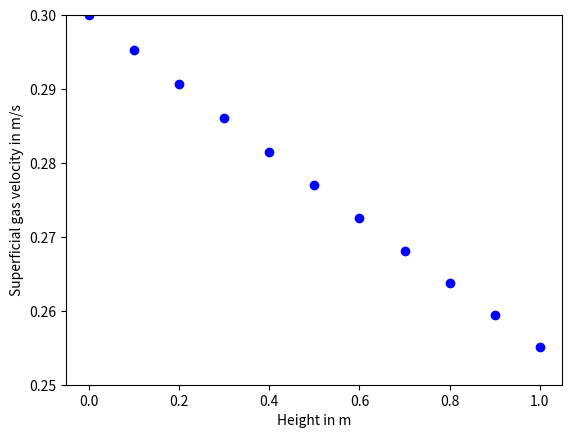

The script that saved this image:
# -*- coding: utf-8 -*-

# import libraries
# from scipy import integrate
from scipy import optimize
import numpy as np 
import matplotlib.pyplot as plt 


# define functions
def p_to_c_ideal_gas(p):
    return p / R / T


def c_to_p_ideal_gas(c):
    return c * R * T


# define equation system
def AES(x):
    U_lb_1, j_CO_1, j_H2_1, U_lb_2, j_CO_2, j_H2_2, U_lb_3, j_CO_3, j_H2_3, U_lb_4, j_CO_4, j_H2_4, U_lb_5, j_CO_5, j_H2_5, \
    U_lb_6, j_CO_6, j_H2_6, U_lb_7, j_CO_7, j_H2_7, U_lb_8, j_CO_8, j_H2_8, U_lb_9, j_CO_9, j_H2_9, U_lb_10, j_CO_10, j_H2_10, \
    C_CO_l, C_H2_l, U_l, R_CO, R_H2, p_CO_l, p_H2_l, eps_slurry = x
    return [
        # balances
        (U_lb_1 - U_lb_previous_stage) / h + (j_CO_1 + j_H2_1) / (C_CO_lb + C_H2_lb),
        j_CO_1 - (0.3 * U_lb_1**0.58 / diam_reactor**0.18 * np.sqrt(D_CO / D_ref) * (C_CO_lb / H_CO - C_CO_l)),
        j_H2_1 - (0.3 * U_lb_1**0.58 / diam_reactor**0.18 * np.sqrt(D_H2/ D_ref) * (C_H2_lb / H_H2 - C_H2_l)),

        (U_lb_2 - U_lb_1) / h + (j_CO_2 + j_H2_2) / (C_CO_lb + C_H2_lb),
        j_CO_2 - (0.3 * U_lb_2**0.58 / diam_reactor**0.18 * np.sqrt(D_CO / D_ref) * (C_CO_lb / H_CO - C_CO_l)),
        j_H2_2 - (0.3 * U_lb_2**0.58 / diam_reactor**0.18 * np.sqrt(D_H2 / D_ref) * (C_H2_lb / H_H2 - C_H2_l)),

        (U_lb_3 - U_lb_2) / h + (j_CO_3 + j_H2_3) / (C_CO_lb + C_H2_lb),
        j_CO_3 - (0.3 * U_lb_3 ** 0.58 / diam_reactor**0.18 * np.sqrt(D_CO / D_ref) * (C_CO_lb / H_CO - C_CO_l)),
        j_H2_3 - (0.3 * U_lb_3 ** 0.58 / diam_reactor**0.18 * np.sqrt(D_H2 / D_ref) * (C_H2_lb / H_H2 - C_H2_l)),

        (U_lb_4 - U_lb_3) / h + (j_CO_4 + j_H2_4) / (C_CO_lb + C_H2_lb),
        j_CO_4 - (0.3 * U_lb_4 ** 0.58 / diam_reactor**0.18 * np.sqrt(D_CO / D_ref) * (C_CO_lb / H_CO - C_CO_l)),
        j_H2_4 - (0.3 * U_lb_4 ** 0.58 / diam_reactor**0.18 * np.sqrt(D_H2 / D_ref) * (C_H2_lb / H_H2 - C_H2_l)),

        (U_lb_5 - U_lb_4) / h + (j_CO_5 + j_H2_5) / (C_CO_lb + C_H2_lb),
        j_CO_5 - (0.3 * U_lb_5 ** 0.58 / diam_reactor**0.18 * np.sqrt(D_CO / D_ref) * (C_CO_lb / H_CO - C_CO_l)),
        j_H2_5 - (0.3 * U_lb_5 ** 0.58 / diam_reactor**0.18 * np.sqrt(D_H2 / D_ref) * (C_H2_lb / H_H2 - C_H2_l)),

        (U_lb_6 - U_lb_5) / h + (j_CO_6 + j_H2_6) / (C_CO_lb + C_H2_lb),
        j_CO_6 - (0.3 * U_lb_6 ** 0.58 / diam_reactor**0.18 * np.sqrt(D_CO / D_ref) * (C_CO_lb / H_CO - C_CO_l)),
        j_H2_6 - (0.3 * U_lb_6 ** 0.58 / diam_reactor**0.18 * np.sqrt(D_H2 / D_ref) * (C_H2_lb / H_H2 - C_H2_l)),

        (U_lb_7 - U_lb_6) / h + (j_CO_7 + j_H2_7) / (C_CO_lb + C_H2_lb),
        j_CO_7 - (0.3 * U_lb_7 ** 0.58 / diam_reactor**0.18 * np.sqrt(D_CO / D_ref) * (C_CO_lb / H_CO - C_CO_l)),
        j_H2_7 - (0.3 * U_lb_7 ** 0.58 / diam_reactor**0.18 * np.sqrt(D_H2 / D_ref) * (C_H2_lb / H_H2 - C_H2_l)),

        (U_lb_8 - U_lb_7) / h + (j_CO_8 + j_H2_8) / (C_CO_lb + C_H2_lb),
        j_CO_8 - (0.3 * U_lb_8 ** 0.58 / diam_reactor**0.18 * np.sqrt(D_CO / D_ref) * (C_CO_lb / H_CO - C_CO_l)),
        j_H2_8 - (0.3 * U_lb_8 ** 0.58 / diam_reactor**0.18 * np.sqrt(D_H2 / D_ref) * (C_H2_lb / H_H2 - C_H2_l)),

        (U_lb_9 - U_lb_8) / h + (j_CO_9 + j_H2_9) / (C_CO_lb + C_H2_lb),
        j_CO_9 - (0.3 * U_lb_9 ** 0.58 / diam_reactor**0.18 * np.sqrt(D_CO / D_ref) * (C_CO_lb / H_CO - C_CO_l)),
        j_H2_9 - (0.3 * U_lb_9 ** 0.58 / diam_reactor**0.18 * np.sqrt(D_H2 / D_ref) * (C_H2_lb / H_H2 - C_H2_l)),

        (U_lb_10 - U_lb_9) / h + (j_CO_10 + j_H2_10) / (C_CO_lb + C_H2_lb),
        j_CO_10 - (0.3 * U_lb_10 ** 0.58 / diam_reactor**0.18 * np.sqrt(D_CO / D_ref) * (C_CO_lb / H_CO - C_CO_l)),
        j_H2_10 - (0.3 * U_lb_10 ** 0.58 / diam_reactor**0.18 * np.sqrt(D_H2 / D_ref) * (C_H2_lb / H_H2 - C_H2_l)),

        h * (j_CO_1 + j_CO_2 + j_CO_3 + j_CO_4 + j_CO_5 + j_CO_6 + j_CO_7 + j_CO_8 + j_CO_9 + j_CO_10) + C_CO_l_previous_stage * U_l_previous_stage - C_CO_l * U_l - H_stage * eps_slurry * R_CO,
        h * (j_H2_1 + j_H2_2 + j_H2_3 + j_H2_4 + j_CO_5 + j_H2_6 + j_H2_7 + j_H2_8 + j_H2_9 + j_H2_10) + C_H2_l_previous_stage * U_l_previous_stage - C_H2_l * U_l - H_stage * eps_slurry * R_H2,
        # constituent equations
        U_l - (U_l_previous_stage + (H_stage * eps_slurry * A_reactor * R_CO * M_CO + H_stage * eps_slurry * A_reactor * R_H2 * M_H2) / rho_slurry / A_reactor),
        R_CO - (F * a * p_H2_l * p_CO_l / (1 + b * p_CO_l)**2 * eps_cat * rho_skeleton_cat),
        R_H2 - (2 * R_CO),
        p_CO_l - (H_CO * C_CO_l * R * T * 10**-5),
        p_H2_l - (H_H2 * C_H2_l * R * T * 10**-5),
        eps_slurry - (1 - 0.3 * U_lb_5**0.58 / diam_reactor**0.18),
            ]


#####################################################################################################
# parameter and variable definition
# design variables
number_of_stages = 1    # number of stages
height_reactor = 1     # reactor diameter in m
diam_reactor = 1        # reactor diameter in m
U_in = 0.3              # inlet superficial gas velocity in m/s
P = 30 * 10**5          # pressure in Pa
T = 240 + 273.15        # temperature in K
dp = 50 * 10**-6        # catalyst particle size in m
eps_cat = 0.35          # catalyst concentration in vol_cat/vol_slurry
feed_ratio = 2          # ratio of C_H2/C_CO
h = height_reactor / number_of_stages / 10  # finite difference step size
# inlet conditions
U_lb_previous_stage = U_in
C_CO_l_previous_stage = 0  # 0 for fresh slurry
C_H2_l_previous_stage = 0  # 0 for fresh slurry
U_l_previous_stage = 0  # 0 for semi-batch

# independent parameters
# constants
R = 8.314               # universal gas constant in J/mol/K
# species parameter
M_CO = 0.02801          # molar mass CO in kg/mol
M_H2 = 0.002            # molar mass CO in kg/mol
H_CO = 2.478            # henry coefficient CO at T=240 °C (maretto1999)
H_H2 = 2.964            # henry coefficient H2 at T=240 °C (maretto1999)
D_CO = 17.2 * 10**-9    # CO diffusivity in m2/s at T=240 °C (maretto2001)
D_H2 = 45.5 * 10**-9    # H2 diffusivity in m2/s at T=240 °C (maretto2001)
D_ref = 2 * 10**-9      # reference diffusivity in m2/s (maretto1999)
# solvent parameters (C16H24)
rho_solvent = 640               # solvent density in kg/m3 at T=240 °C (maretto1999)
visco_solvent = 2.9 * 10**-4    # solvent viscosity in Pas at T=240 °C (maretto1999)
surf_tension_solvent = 0.01     # solvent surface tenstion in N/m at T=240 °C (maretto1999)
# catalyst parameters
rho_cat = 647               # catalyst density (inluding pores) in kg/m3 (maretto1999)
V_pores = 0.00105           # catalyst pore volume in m3/kg (maretto1999)
rho_skeleton_cat = 2030     # catalyst skeleton density in kg/m3 (maretto1999)
# kinetic parameters
a0 = 8.88533 * 10**-3       # Reaction rate coefficient at T = 493.15 K  in mol/s/kgcat/bar2 (assignment pdf)
b0 = 2.226                  # Adsorption coefficient at T = 493.15 K in 1/bar (assignment pdf)
Ea = 3.737 * 10**4          # activation energy in J/mol (assignment pdf)
deltabH = -6.837 * 10**3    # adsorption enthalpy in J/mol (assignment pdf)
F = 3                       # catalyst activity multiplication factor (assignment pdf)

# calculate dependent parameters
# bubble concentrations
C_CO_lb = p_to_c_ideal_gas(P / (1 + feed_ratio))
C_H2_lb = p_to_c_ideal_gas(P / (1 + 1 / feed_ratio))
# kinetic parameters
a = a0 * np.exp(Ea/R * (1/493.15 - 1/T))        # langmuir hinshelwood parameter 1 mol/s/kgcat/bar2
b = b0 * np.exp(deltabH/R * (1/493.15 - 1/T))   # langmuir hinshelwood parameter 2 in 1/bar
# hydrodynamic parameters
A_reactor = np.pi * diam_reactor ** 2 / 4  # reactor cross section area in m2
H_stage = height_reactor/number_of_stages
U_lb = 1  # superficial gas velocity for lb bubbles in m/s
U_small = 1  # superficial gas velocity for small bubbles in m/s
# slurry parameters
rho_slurry = rho_solvent * (1 - rho_solvent/rho_skeleton_cat * eps_cat) + rho_cat * eps_cat # slurry density in kg/m3 (maretto2009, 23)
visco_slurry = visco_solvent * (1 + 4.5 * eps_cat)                                          # slurry viscosity in Pas (maretto2009, 24)


#####################################################################################################
# simulation

# initial guess definition
initial_guess = np.array([
    U_in,  # U_lb
    1,  # j_CO
    1,  # j_H2
    U_in,  # U_lb
    1,  # j_CO
    1,  # j_H2
    U_in,  # U_lb
    1,  # j_CO
    1,  # j_H2
    U_in,  # U_lb
    1,  # j_CO
    1,  # j_H2
    U_in,  # U_lb
    1,  # j_CO
    1,  # j_H2
    U_in,  # U_lb
    1,  # j_CO
    1,  # j_H2
    U_in,  # U_lb
    1,  # j_CO
    1,  # j_H2
    U_in,  # U_lb
    1,  # j_CO
    1,  # j_H2
    U_in,  # U_lb
    1,  # j_CO
    1,  # j_H2
    U_in,  # U_lb
    1,  # j_CO
    1,  # j_H2
    C_CO_lb / H_CO,  # C_CO_l
    C_H2_lb / H_H2,  # C_H2_l
    1,  # U_l
    1,  # R_CO
    1,  # R_H2
    c_to_p_ideal_gas(C_CO_lb / H_CO) * 10**-5,  # p_CO_l
    c_to_p_ideal_gas(C_H2_lb / H_H2) * 10**-5,  # p_H2_l
    0.5   # eps_slurry
])

stage_solutions = []
for stage_counter in range(number_of_stages):
    # sol, output, ier, mesg = optimize.fsolve(AES, initial_guess, full_output=True)
    # print(ier)
    # print(mesg)
    root = optimize.root(AES, initial_guess)
    sol = root.x
    stage_solutions.append(sol)  # save solutions of this stage
    initial_guess = sol  # the initial guess for the next stage

    # print('residuals: ',AES(sol))
    print('sum of residuals = ', sum(AES(sol)))
    print()
    print('U_lb_out =\t', round(sol[0], 3))
    print('U_lb_out =\t', round(sol[3], 3))
    print('U_lb_out =\t', round(sol[6], 3))
    print('U_lb_out =\t', round(sol[9], 3))
    print('U_lb_out =\t', round(sol[12], 3))
    print('U_lb_out =\t', round(sol[15], 3))
    print('U_lb_out =\t', round(sol[18], 3))
    print('U_lb_out =\t', round(sol[21], 3))
    print('U_lb_out =\t', round(sol[24], 3))
    print('U_lb_out =\t', round(sol[27], 3))
    print('C_CO_l =  \t', round(sol[30], 3))
    print('C_H2_l =  \t', round(sol[31], 3))
    print('U_l =     \t', round(sol[32], 3))
    print('R_CO =     \t', round(sol[33], 3))
    print('R_H2 =     \t', round(sol[34], 3))
    print('p_CO =     \t', round(sol[35], 3))
    print('p_H2 =     \t', round(sol[36], 3))

    # define boundary inlet conditions for the next stage
    U_lb_previous_stage = sol[27]
    C_CO_l_previous_stage = sol[30]
    C_H2_l_previous_stage = sol[31]
    U_l_previous_stage = sol[32]

# sol_labels = ['U_lb1', 'j_CO1', 'j_H21', 'U_lb2', 'j_CO2', 'j_H22', 'C_CO_l', 'C_H2_l', 'U_l', 'R_CO', 'R_H2', 'p_CO_l', 'p_H2_l', 'eps_slurry']
# for i in range(len(sol_labels)):
#     print('%s =\t %s' % (sol_labels[i], round(sol[i],5)))

print('The final conversion is %s percent' % (round(1 - U_lb_previous_stage/U_in, 2)*100))


plt.figure()
plt.plot(0, U_in, 'o', color='blue')
for i in range(number_of_stages):
    for j in range(10):
        plt.plot(i + h * (j+1),stage_solutions[i][j*3], 'o', color='blue')
plt.xlabel('Height in m')
plt.ylabel('Superficial gas velocity in m/s')
plt.ylim(0.25,0.3)
plt.show()
exit()

plt.figure()
for i in range(5):
    plt.plot(i+H_stage/2,stage_solutions[i][30], 'o', color='blue')
plt.xlabel('Height in m')
plt.ylabel('CO slurry concentration in mol/m3')
plt.show()

plt.figure()
for i in range(5):
    plt.plot(i+H_stage/2,stage_solutions[i][31], 'o', color='blue')
plt.xlabel('Height in m')
plt.ylabel('H2 concentration in mol/m3')
plt.show()

plt.figure()
for i in range(5):
    plt.plot(i+H_stage/2,stage_solutions[i][32], 'o', color='blue')
plt.xlabel('Height in m')
plt.ylabel('CO reaction rate in mol/m3s')
plt.show()

plt.figure()
for i in range(5):
    plt.plot(i+H_stage/2,stage_solutions[i][34], 'o', color='blue')
plt.xlabel('Height in m')
plt.ylabel('H2 reaction rate in mol/m3s')
plt.show()


print(stage_solutions)
exit()
################################################################
# sensitivity analysis
diam_arr = np.linspace(1,7,7)
diam_sens_lis_co = []
diam_sens_lis_h = []
for diam in diam_arr:
    num_big = (bub_split*(np.pi/4)*diam**2*e)/((1/6)*np.pi*big_bub_diam**3) #to calc total area of exchange in ODE
    num_small = ((1-bub_split)*(np.pi/4)*diam**2*e)/((1/6)*np.pi*small_bub_diam**3) #to calc total area of exchange in ODE
    simul = run_simul()
    diam_sens_lis_co.append(simul[4])
    diam_sens_lis_h.append(simul[5])

plt.figure(1)
plt.scatter(diam_arr, diam_sens_lis_co)
plt.scatter(diam_arr, diam_sens_lis_h)

diam = 7


height_arr = np.linspace(0.5,5,9)
height_sens_lis_co = []
height_sens_lis_h = []
for height in height_arr:
    height_stage = height/stages
    z = np.linspace(0,height_stage,100)
    simul = run_simul()
    height_sens_lis_co.append(simul[4])
    height_sens_lis_h.append(simul[5])

plt.figure(2)
plt.scatter(height_arr, height_sens_lis_co)
plt.scatter(height_arr, height_sens_lis_h)

height = 10

stage_arr = np.linspace(1,5,5)
stage_sens_lis_co = []
stage_sens_lis_h = []
for stage in stage_arr:
    height_stage = height/stage
    z = np.linspace(0,height_stage,100)
    simul = run_simul()
    stage_sens_lis_co.append(simul[4])
    stage_sens_lis_h.append(simul[5])

plt.figure(3)
plt.scatter(stage_arr, stage_sens_lis_co)
plt.scatter(stage_arr, stage_sens_lis_h)